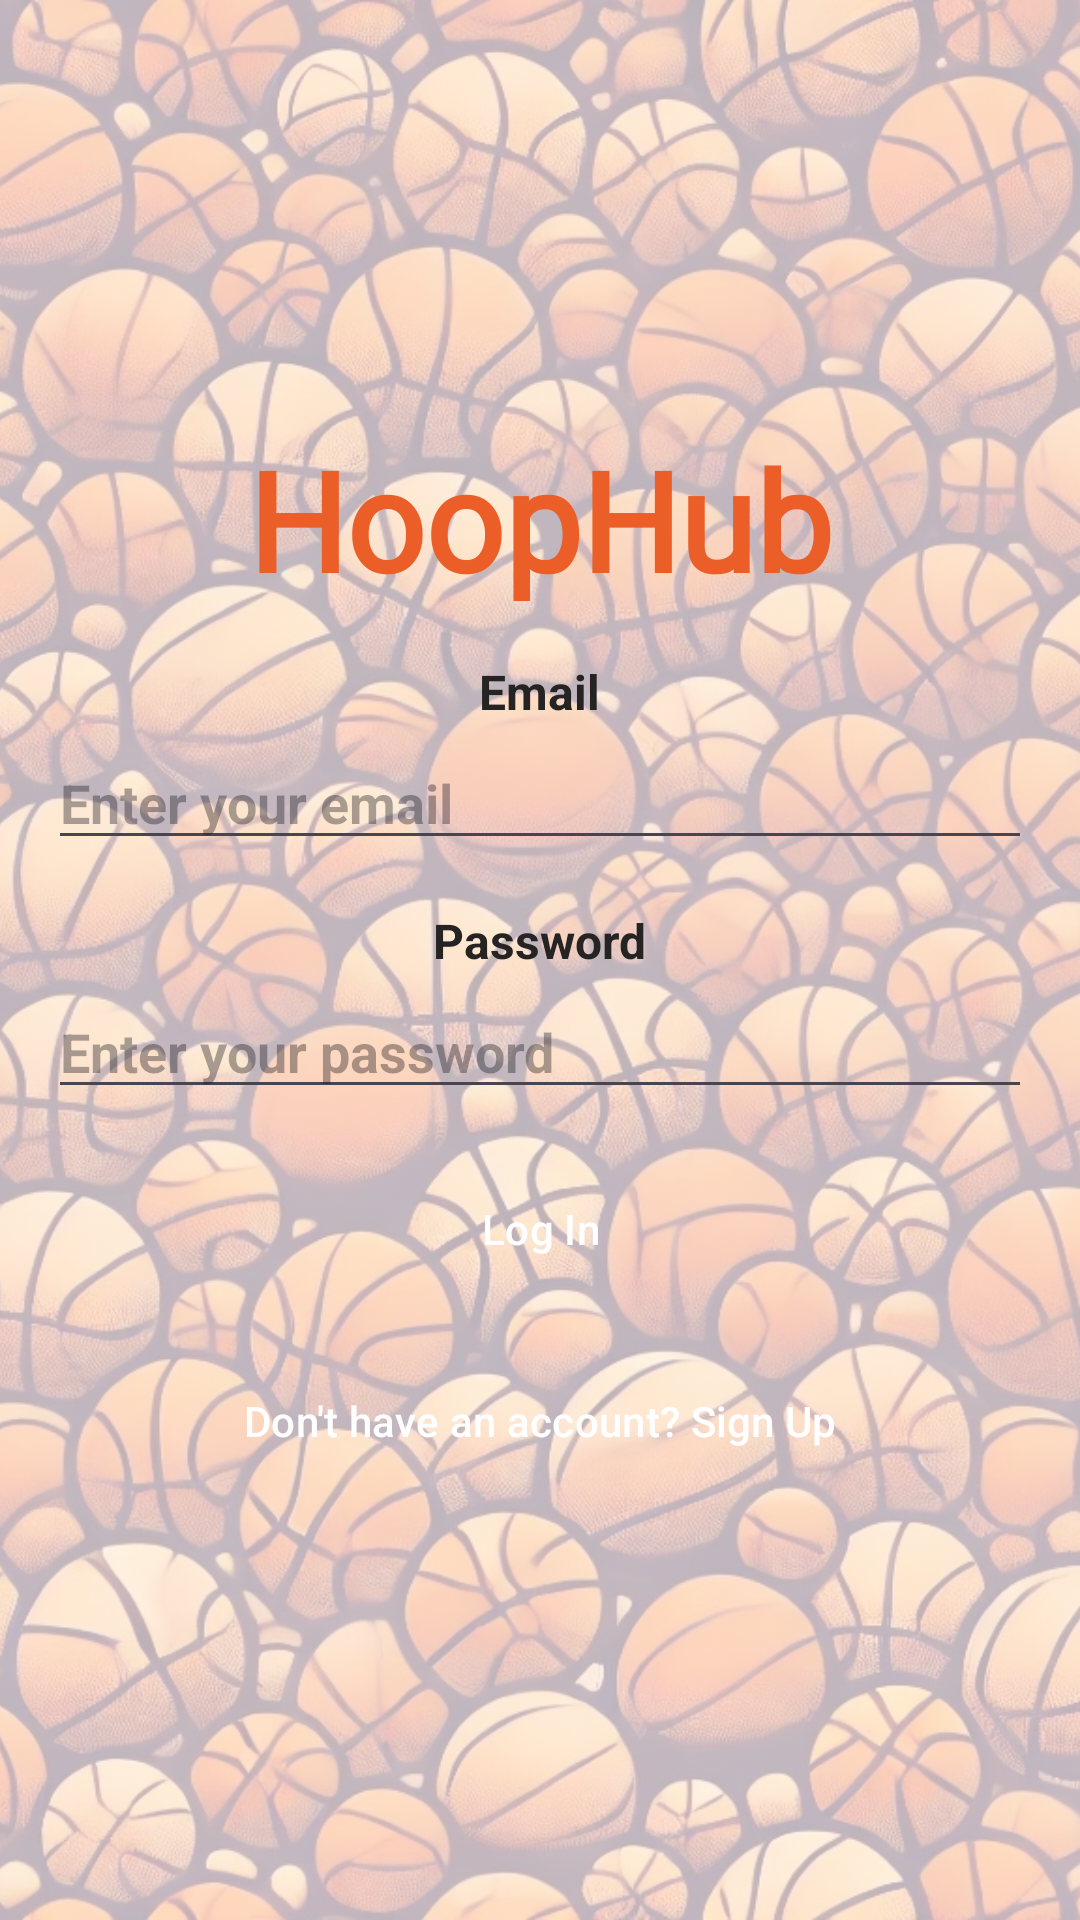

Here is an Android app screen rendered from its layout file. Give the layout XML and the strings, colors and styles it references.
<!-- AndroidManifest.xml: application theme Theme.HoopHubSkeleton -->
<!-- res/layout/fragment_login.xml -->
<FrameLayout xmlns:android="http://schemas.android.com/apk/res/android"
    android:layout_width="match_parent"
    android:layout_height="match_parent">

    
    <ImageView
        android:id="@+id/chatBackground"
        android:layout_width="match_parent"
        android:layout_height="match_parent"
        android:scaleType="centerCrop"
        android:src="@drawable/chat_background"
        android:alpha="0.3" />

    
    <LinearLayout
        android:layout_width="match_parent"
        android:layout_height="match_parent"
        android:padding="16dp"
        android:orientation="vertical"
        android:gravity="center">

        
        <TextView
            android:id="@+id/hoopHubTitle"
            android:layout_width="wrap_content"
            android:layout_height="wrap_content"
            android:text="HoopHub"
            android:textColor="@color/highlight"
            android:textStyle="bold"
            android:textSize="46sp"
            android:layout_marginBottom="16dp"
            android:fontFamily="@font/title_font" />

        
        <TextView
            android:layout_width="wrap_content"
            android:layout_height="wrap_content"
            android:text="Email"
            android:textSize="16sp"
            android:textStyle="bold"
            android:layout_marginBottom="4dp" />

        <EditText
            android:id="@+id/emailEditText"
            android:layout_width="match_parent"
            android:layout_height="wrap_content"
            android:hint="Enter your email"
            android:textStyle="bold"
            android:inputType="textEmailAddress"
            android:layout_marginBottom="16dp" />

        
        <TextView
            android:layout_width="wrap_content"
            android:layout_height="wrap_content"
            android:text="Password"
            android:textSize="16sp"
            android:textStyle="bold"
            android:layout_marginBottom="4dp" />

        <EditText
            android:id="@+id/passwordEditText"
            android:layout_width="match_parent"
            android:layout_height="wrap_content"
            android:hint="Enter your password"
            android:inputType="textPassword"
            android:textStyle="bold"
            android:layout_marginBottom="16dp" />

        
        <Button
            android:id="@+id/loginButton"
            android:layout_width="match_parent"
            android:layout_height="wrap_content"
            style="@style/OrangeButtonStyle"
            android:text="Log In" />

        
        <Button
            android:id="@+id/goToSignUpButton"
            android:layout_width="match_parent"
            android:layout_height="wrap_content"
            android:text="Don't have an account? Sign Up"
            style="@style/OrangeButtonStyle"
            android:layout_marginTop="16dp" />
    </LinearLayout>
</FrameLayout>
<!-- resources referenced by this layout -->
<resources>
  <color name="highlight">#EB5E28</color>
  <!-- drawable chat_background: jpg bitmap (drawable, 653687 bytes) -->
  <style name="OrangeButtonStyle" parent="Widget.Material3.Button">
          <item name="android:backgroundTint">@color/highlight</item>
          <item name="android:textColor">@color/white</item>
      </style>
  <style name="Theme.HoopHubSkeleton" parent="Base.Theme.HoopHubSkeleton" />
  <color name="white">#FFFFFFFF</color>
  <style name="Base.Theme.HoopHubSkeleton" parent="Theme.Material3.DayNight.NoActionBar">
          
          
          
          <item name="colorAccent">@color/highlight</item>
          <item name="colorPrimary">@color/app_background</item>
          <item name="colorSurface">@color/button</item>
          <item name="colorSecondary">@color/text_icon_dark</item>
          <item name="colorTertiary">@color/button</item>
          <item name="android:textColor">@color/text_icon_dark</item>
          <item name="android:navigationBarColor">@color/text_icon_dark</item>
          <item name="android:windowFullscreen">false</item> 
          <item name="android:windowDrawsSystemBarBackgrounds">true</item>
          <item name="android:windowLightStatusBar">false</item>
          <item name="android:statusBarColor">@color/text_icon_dark</item>
          <item name="timestampTextColor">@color/dayTextColor</item>
      </style>
  <color name="app_background">#FFFCF2</color>
  <color name="button">#403D39</color>
  <color name="text_icon_dark">#252422</color>
  <color name="dayTextColor">#4F0000</color>
</resources>
